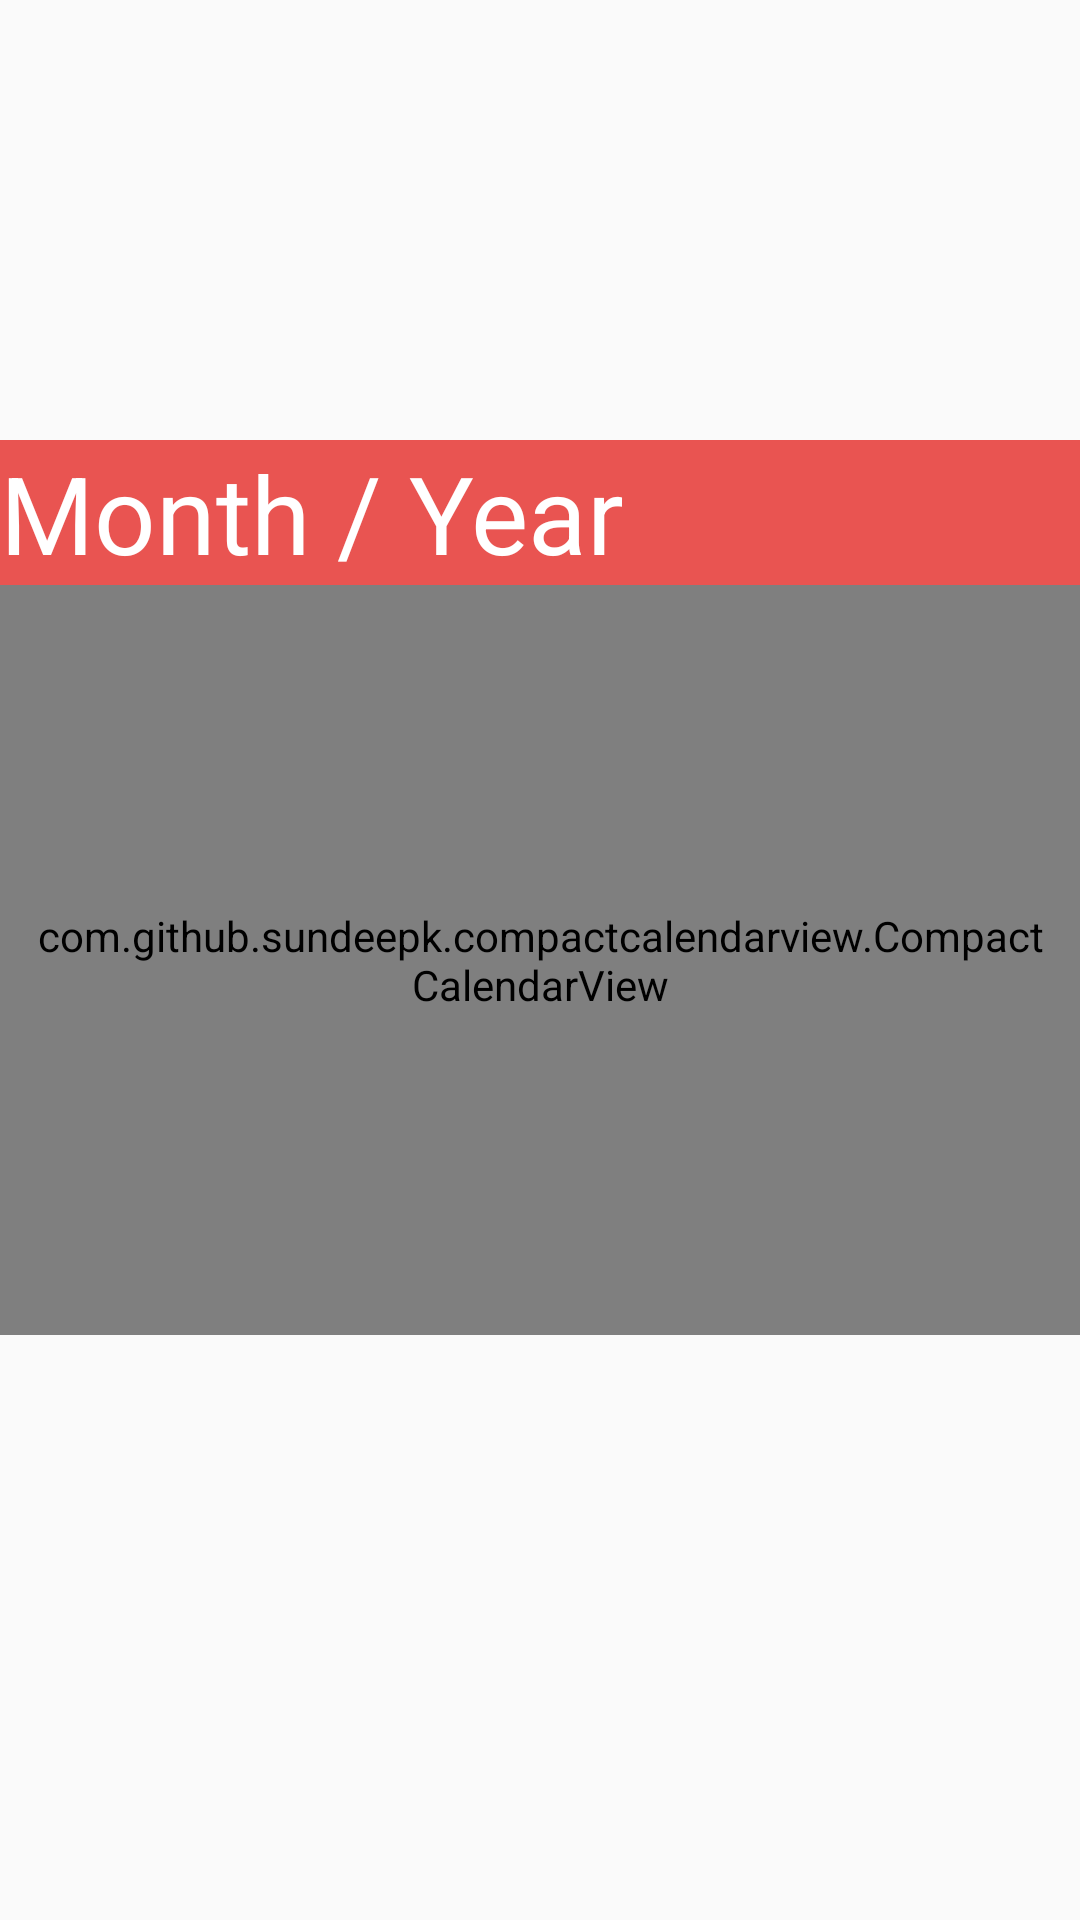

Produce the Android XML layout that renders to this screen, including the resource entries it uses.
<!-- AndroidManifest.xml: application theme AppTheme -->
<!-- res/layout/fragment_calendar.xml -->
<?xml version="1.0" encoding="utf-8"?>
<androidx.constraintlayout.widget.ConstraintLayout xmlns:android="http://schemas.android.com/apk/res/android"
    xmlns:app="http://schemas.android.com/apk/res-auto"
    xmlns:tools="http://schemas.android.com/tools"
    android:layout_width="match_parent"
    android:layout_height="match_parent"
    tools:context=".CalendarFragment" >

    <com.github.sundeepk.compactcalendarview.CompactCalendarView
        android:id="@+id/compactcalendar_view"
        android:layout_width="fill_parent"
        android:layout_height="250dp"
        android:paddingLeft="10dp"
        android:paddingRight="10dp"
        app:compactCalendarBackgroundColor="#ffe95451"
        app:compactCalendarCurrentDayBackgroundColor="#B71C1C"
        app:compactCalendarCurrentSelectedDayBackgroundColor="#E57373"
        app:compactCalendarMultiEventIndicatorColor="#fff"
        app:compactCalendarTargetHeight="250dp"
        app:compactCalendarTextColor="#fff"
        app:compactCalendarTextSize="12sp"
        app:layout_constraintBottom_toBottomOf="parent"
        app:layout_constraintEnd_toEndOf="parent"
        app:layout_constraintStart_toStartOf="parent"
        app:layout_constraintTop_toTopOf="parent" />

    <TextView
        android:id="@+id/monthYear"
        android:layout_width="0dp"
        android:layout_height="wrap_content"
        android:background="#ffe95451"
        android:text="Month / Year"
        android:textColor="#FFFFFF"
        android:textSize="36sp"
        app:layout_constraintBottom_toTopOf="@+id/compactcalendar_view"
        app:layout_constraintEnd_toEndOf="parent"
        app:layout_constraintStart_toStartOf="parent" />
</androidx.constraintlayout.widget.ConstraintLayout>
<!-- resources referenced by this layout -->
<resources>
  <style name="AppTheme" parent="Theme.AppCompat.Light.DarkActionBar">
          
          <item name="colorPrimary">@color/colorPrimary</item>
          <item name="colorPrimaryDark">@color/colorPrimaryDark</item>
          <item name="colorAccent">@color/colorAccent</item>
      </style>
  <color name="colorPrimary">#13D3B4</color>
  <color name="colorPrimaryDark">#00574B</color>
  <color name="colorAccent">#D81B60</color>
</resources>
